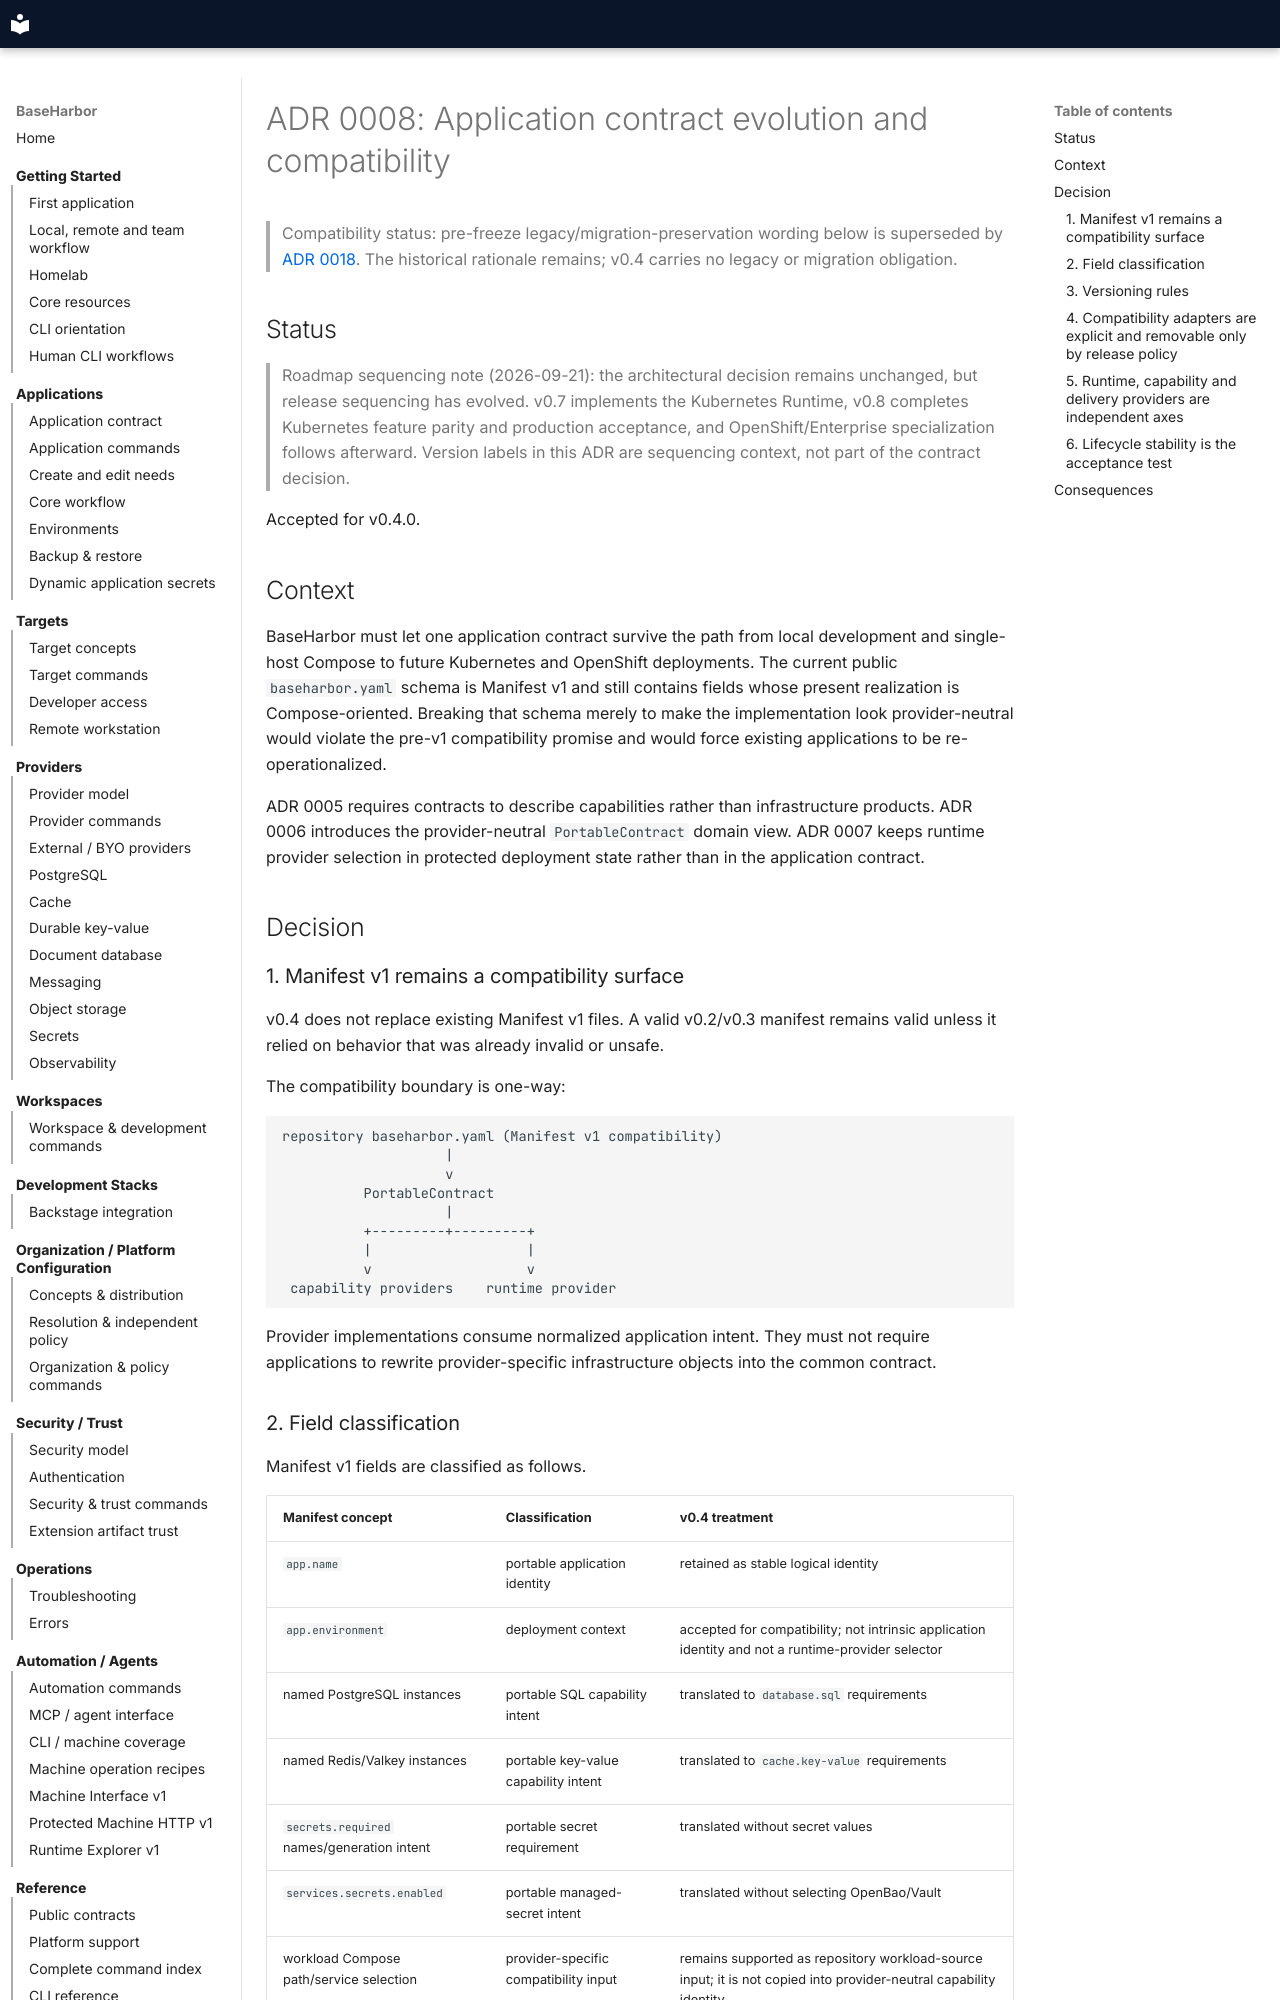

repository: mcpdev80/baseharbor · page: decisions/0008-application-contract-evolution/index.html · generator: mkdocs

# ADR 0008: Application contract evolution and compatibility

> Compatibility status: pre-freeze legacy/migration-preservation wording below is superseded by [ADR 0018](0018-public-contract-namespace-and-compatibility.md). The historical rationale remains; v0.4 carries no legacy or migration obligation.

## Status

> Roadmap sequencing note (2026-09-21): the architectural decision remains unchanged, but release sequencing has evolved. v0.7 implements the Kubernetes Runtime, v0.8 completes Kubernetes feature parity and production acceptance, and OpenShift/Enterprise specialization follows afterward. Version labels in this ADR are sequencing context, not part of the contract decision.


Accepted for v0.4.0.

## Context

BaseHarbor must let one application contract survive the path from local development and single-host Compose to future Kubernetes and OpenShift deployments. The current public `baseharbor.yaml` schema is Manifest v1 and still contains fields whose present realization is Compose-oriented. Breaking that schema merely to make the implementation look provider-neutral would violate the pre-v1 compatibility promise and would force existing applications to be re-operationalized.

ADR 0005 requires contracts to describe capabilities rather than infrastructure products. ADR 0006 introduces the provider-neutral `PortableContract` domain view. ADR 0007 keeps runtime provider selection in protected deployment state rather than in the application contract.

## Decision

### 1. Manifest v1 remains a compatibility surface

v0.4 does not replace existing Manifest v1 files. A valid v0.2/v0.3 manifest remains valid unless it relied on behavior that was already invalid or unsafe.

The compatibility boundary is one-way:

```text
repository baseharbor.yaml (Manifest v1 compatibility)
                    |
                    v
          PortableContract
                    |
          +---------+---------+
          |                   |
          v                   v
 capability providers    runtime provider
```

Provider implementations consume normalized application intent. They must not require applications to rewrite provider-specific infrastructure objects into the common contract.
